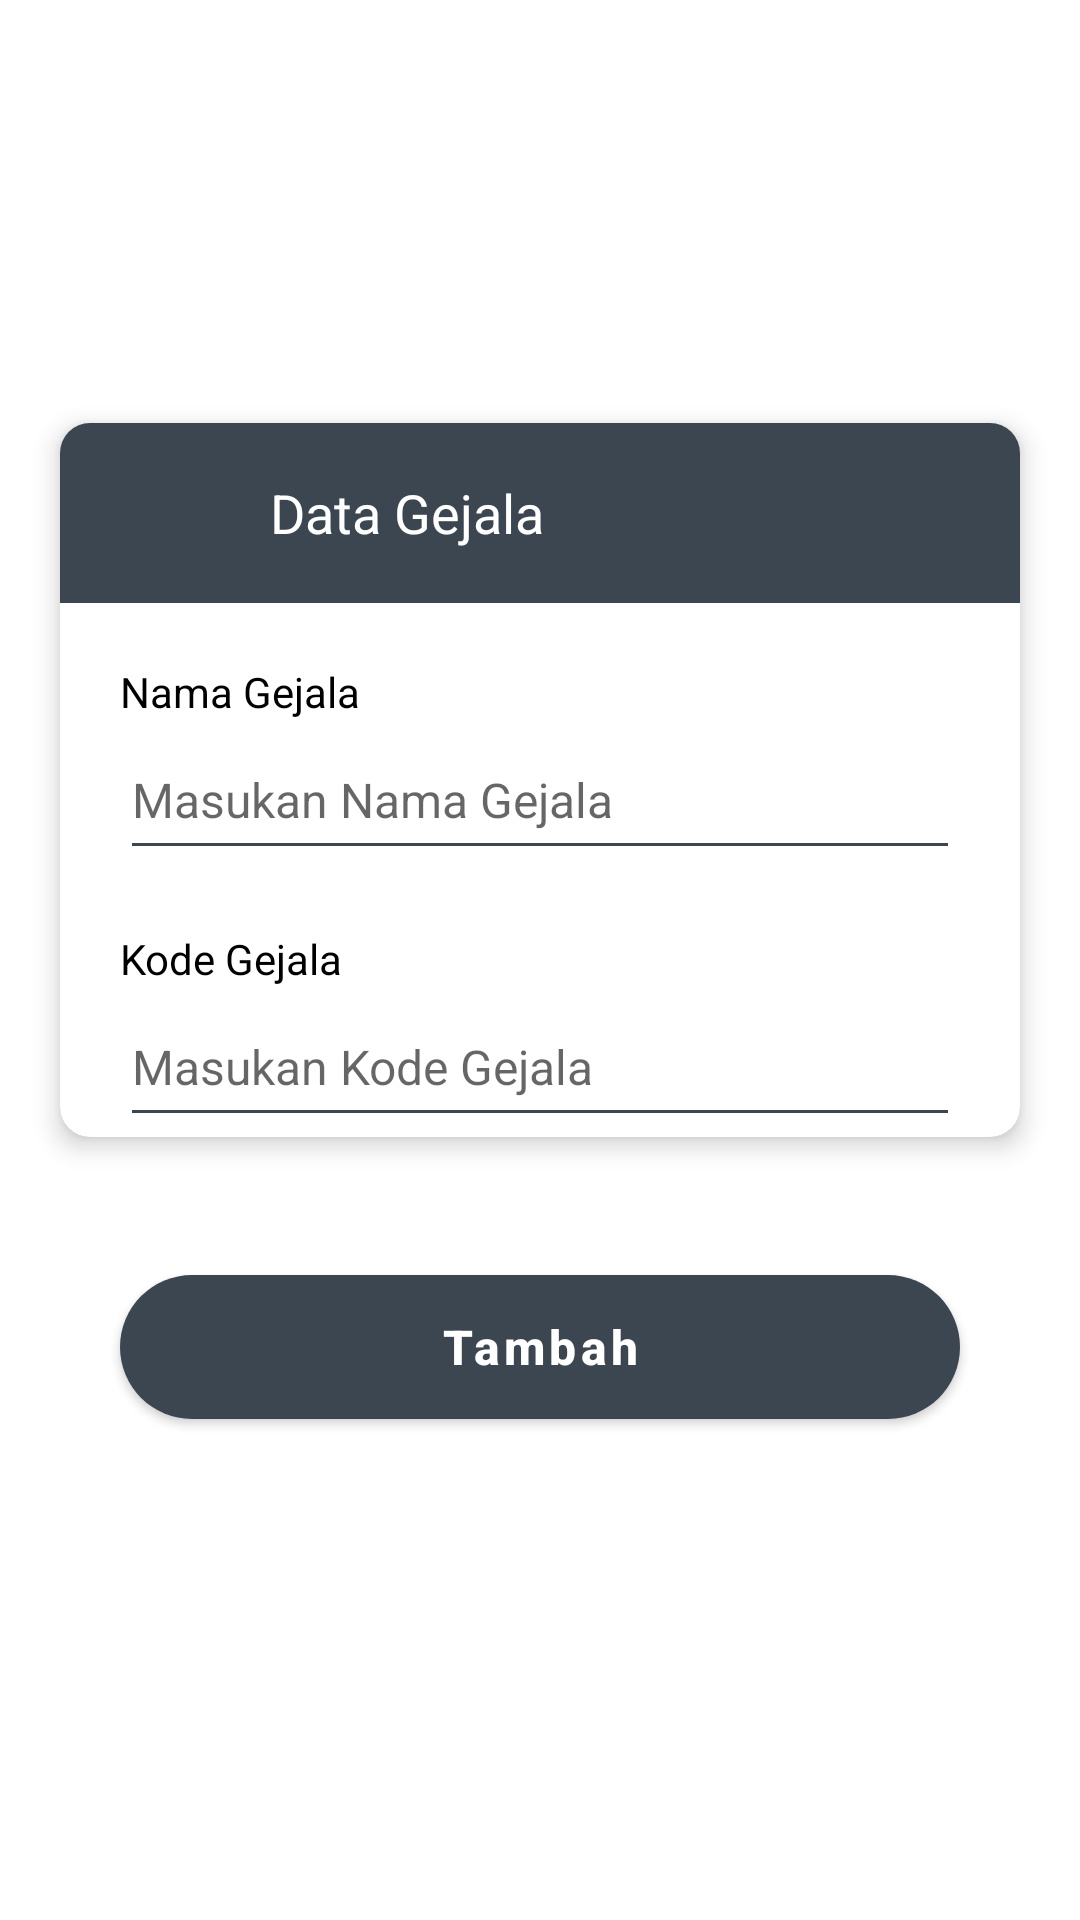

Produce the Android XML layout that renders to this screen, including the resource entries it uses.
<!-- AndroidManifest.xml: application theme Base.Theme.TA_Hendryansha -->
<!-- res/layout/activity_add_update_gejala.xml -->
<?xml version="1.0" encoding="utf-8"?>
<androidx.coordinatorlayout.widget.CoordinatorLayout xmlns:android="http://schemas.android.com/apk/res/android"
    xmlns:app="http://schemas.android.com/apk/res-auto"
    xmlns:tools="http://schemas.android.com/tools"
    android:layout_width="match_parent"
    android:layout_height="match_parent"
    tools:context=".view.admin.kelola_data.AddUpdateGejalaActivity">

        <LinearLayout
            android:layout_width="match_parent"
            android:layout_height="wrap_content"
            android:layout_gravity="center"
            android:layout_marginStart="10dp"
            android:layout_marginEnd="10dp"
            android:orientation="vertical">

            <androidx.cardview.widget.CardView
                android:layout_width="match_parent"
                android:layout_height="match_parent"
                android:layout_margin="10dp"
                app:cardCornerRadius="10dp"
                app:cardElevation="5dp">

                <LinearLayout
                    android:layout_width="match_parent"
                    android:layout_height="match_parent"
                    android:orientation="vertical">

                    <LinearLayout
                        android:layout_width="match_parent"
                        android:layout_height="60dp"
                        android:background="@color/primary"
                        android:orientation="horizontal">

                        <ImageView
                            android:layout_width="30dp"
                            android:layout_height="30dp"
                            android:layout_gravity="center"
                            android:layout_marginStart="20dp"
                            android:src="@drawable/ic_co_present" />

                        <TextView
                            android:layout_width="wrap_content"
                            android:layout_height="wrap_content"
                            android:layout_gravity="center"
                            android:layout_marginStart="20dp"
                            android:layout_marginEnd="20dp"
                            android:text="Data Gejala"
                            android:textColor="@color/white"
                            android:textSize="18sp" />

                    </LinearLayout>

                    <LinearLayout
                        android:layout_width="match_parent"
                        android:layout_height="wrap_content"
                        android:layout_marginStart="20dp"
                        android:layout_marginTop="20dp"
                        android:layout_marginEnd="20dp"
                        android:orientation="vertical">

                        <TextView
                            android:layout_width="wrap_content"
                            android:layout_height="wrap_content"
                            android:text="Nama Gejala"
                            android:textColor="@color/black"
                            android:textSize="14sp" />

                        <com.google.android.material.textfield.TextInputEditText
                            android:id="@+id/inputNamaGejala"
                            android:layout_width="match_parent"
                            android:layout_height="50dp"
                            android:backgroundTint="@color/primary"
                            android:hint="Masukan Nama Gejala"
                            android:inputType="text"
                            android:maxLines="1"
                            android:textColor="@color/black"
                            android:textSize="16sp" />

                    </LinearLayout>

                    <LinearLayout
                        android:layout_width="match_parent"
                        android:layout_height="wrap_content"
                        android:layout_marginStart="20dp"
                        android:layout_marginTop="20dp"
                        android:layout_marginEnd="20dp"
                        android:orientation="horizontal">

                        <LinearLayout
                            android:layout_width="match_parent"
                            android:layout_height="wrap_content"
                            android:orientation="vertical">

                            <TextView
                                android:layout_width="wrap_content"
                                android:layout_height="wrap_content"
                                android:text="Kode Gejala"
                                android:textColor="@color/black"
                                android:textSize="14sp" />

                            <com.google.android.material.textfield.TextInputEditText
                                android:id="@+id/inputKodeGejala"
                                android:layout_width="match_parent"
                                android:layout_height="50dp"
                                android:backgroundTint="@color/primary"
                                android:hint="Masukan Kode Gejala"
                                android:maxLines="1"
                                android:textColor="@color/black"
                                android:textSize="16sp" />

                        </LinearLayout>

                    </LinearLayout>

                </LinearLayout>

            </androidx.cardview.widget.CardView>

            <com.google.android.material.button.MaterialButton
                android:id="@+id/btnSubmit"
                android:layout_width="match_parent"
                android:layout_height="60dp"
                android:layout_margin="30dp"
                android:text="Tambah"
                android:textAllCaps="false"
                android:textColor="@color/white"
                android:textSize="16sp"
                android:textStyle="bold"
                android:theme="@style/Theme.MaterialComponents"
                app:backgroundTint="@color/primary"
                app:cornerRadius="50dp"
                app:elevation="5dp"
                app:rippleColor="@color/primary" />

        </LinearLayout>

</androidx.coordinatorlayout.widget.CoordinatorLayout>
<!-- resources referenced by this layout -->
<resources>
  <color name="black">#FF000000</color>
  <color name="primary">#3C4650</color>
  <color name="white">#FFFFFFFF</color>
  <style name="Base.Theme.TA_Hendryansha" parent="Theme.MaterialComponents.DayNight.NoActionBar">
  
      </style>
</resources>
